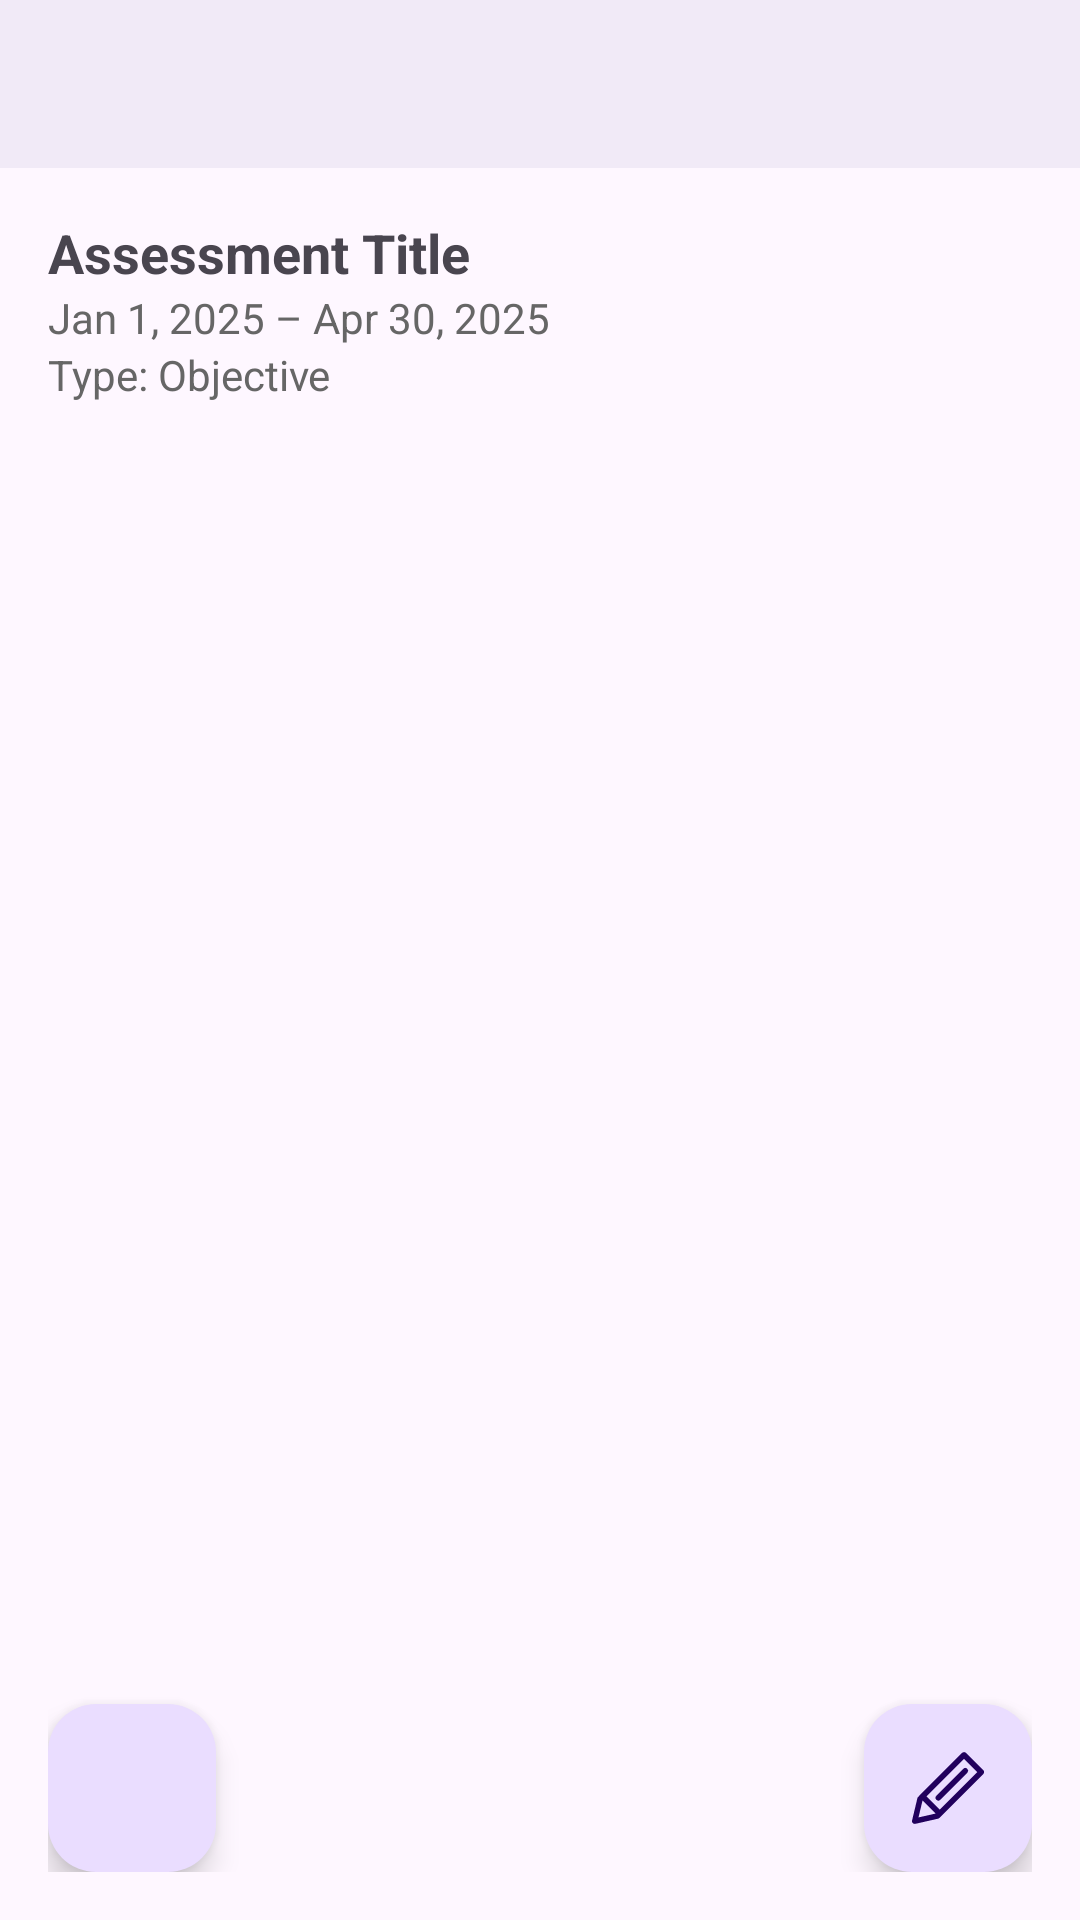

Layout XML and referenced resources for this Android screen:
<!-- AndroidManifest.xml: activity theme Base.Theme.MyTestApplicationNoActionBar -->
<!-- res/layout/activity_detail_assessment.xml -->
<?xml version="1.0" encoding="utf-8"?>
<androidx.coordinatorlayout.widget.CoordinatorLayout xmlns:android="http://schemas.android.com/apk/res/android"
    xmlns:app="http://schemas.android.com/apk/res-auto"
    android:id="@+id/root_view"
    android:layout_width="match_parent"
    android:layout_height="match_parent">

    <com.google.android.material.appbar.MaterialToolbar
        android:id="@+id/toolbar"
        android:layout_width="match_parent"
        android:layout_height="56dp"
        android:alpha="0.8"
        android:background="#FEF7FF"
        android:elevation="4dp"
        android:theme="@style/ThemeOverlay.AppCompat.Light" />

    
    <FrameLayout
        android:layout_width="match_parent"
        android:layout_height="match_parent"
        android:layout_marginTop="@dimen/action_bar_margin_top">

        <androidx.constraintlayout.widget.ConstraintLayout xmlns:android="http://schemas.android.com/apk/res/android"
            xmlns:app="http://schemas.android.com/apk/res-auto"
            android:id="@+id/constraintLayoutMain"
            android:layout_width="match_parent"
            android:layout_height="match_parent"
            android:padding="16dp">

            <TextView
                android:id="@+id/textAssessmentTitle"
                android:layout_width="0dp"
                android:layout_height="wrap_content"
                android:text="Assessment Title"
                android:textSize="18sp"
                android:textStyle="bold"
                app:layout_constraintEnd_toEndOf="parent"
                app:layout_constraintStart_toStartOf="parent"
                app:layout_constraintTop_toTopOf="parent" />

            <TextView
                android:id="@+id/assessmentDates"
                android:layout_width="0dp"
                android:layout_height="wrap_content"
                android:text="Jan 1, 2025 – Apr 30, 2025"
                android:textColor="#666"
                android:textSize="14sp"
                app:layout_constraintEnd_toEndOf="parent"
                app:layout_constraintStart_toStartOf="parent"
                app:layout_constraintTop_toBottomOf="@id/textAssessmentTitle" />

            <TextView
                android:id="@+id/assessmentType"
                android:layout_width="0dp"
                android:layout_height="wrap_content"
                android:text="Type: Objective"
                android:textColor="#666"
                android:textSize="14sp"
                app:layout_constraintEnd_toEndOf="parent"
                app:layout_constraintStart_toStartOf="parent"
                app:layout_constraintTop_toBottomOf="@id/assessmentDates" />


            <androidx.constraintlayout.widget.ConstraintLayout
                android:id="@+id/constraintLayout"
                android:layout_width="match_parent"
                android:layout_height="200dp"
                android:layout_margin="10dp"
                app:layout_constraintBottom_toBottomOf="parent"
                app:layout_constraintEnd_toEndOf="parent"
                app:layout_constraintStart_toStartOf="parent"
                app:layout_constraintTop_toBottomOf="@+id/assessmentType">

                <androidx.recyclerview.widget.RecyclerView
                    android:id="@+id/recyclerViewTermCourses"
                    android:layout_width="0dp"
                    android:layout_height="0dp"
                    android:layout_marginTop="8dp"
                    app:layout_constraintBottom_toBottomOf="parent"
                    app:layout_constraintEnd_toEndOf="parent"
                    app:layout_constraintStart_toStartOf="parent"
                    app:layout_constraintTop_toTopOf="parent" />

            </androidx.constraintlayout.widget.ConstraintLayout>

            <com.google.android.material.floatingactionbutton.FloatingActionButton
                android:id="@+id/fabDelete"
                android:layout_width="wrap_content"
                android:layout_height="wrap_content"
                android:contentDescription="delete"
                android:onClick="confirmAndDeleteDetailPage"
                android:src="@drawable/x_close"

                app:layout_constraintBottom_toBottomOf="parent"
                app:layout_constraintStart_toStartOf="parent" />

            <com.google.android.material.floatingactionbutton.FloatingActionButton
                android:id="@+id/fabEdit"
                android:layout_width="wrap_content"
                android:layout_height="wrap_content"
                android:contentDescription="edit"
                android:onClick="openEditFormDetailPage"
                android:src="@drawable/edit_pencil"
                app:layout_constraintBottom_toBottomOf="parent"
                app:layout_constraintEnd_toEndOf="parent"
                app:rippleColor="#B31919" />

        </androidx.constraintlayout.widget.ConstraintLayout>

    </FrameLayout>
</androidx.coordinatorlayout.widget.CoordinatorLayout>
<!-- resources referenced by this layout -->
<resources>
  <dimen name="action_bar_margin_top">56dp</dimen>
  <!-- drawable edit_pencil (drawable) -->
  <vector xmlns:android="http://schemas.android.com/apk/res/android"
      android:width="800dp"
      android:height="800dp"
      android:viewportWidth="52"
      android:viewportHeight="52">
    <path
        android:pathData="M51.41,13.08 L39,0.66A2,2 0,0 0,37.59 0.08a2,2 0,0 0,-1.42 0.58l-30,30h0L4.43,32.41a2,2 0,0 0,-0.54 1L0.05,49.46a2,2 0,0 0,2 2.46,1.61 1.61,0 0,0 0.44,-0.05L18.7,48.19a2.08,2.08 0,0 0,1 -0.54l1.76,-1.76h0l30,-30A2,2 0,0 0,51.41 13.08ZM4.69,47.26 L7.63,34.92l9.52,9.52ZM20,41.65l-9.59,-9.59L37.59,4.91l9.58,9.58Z"
        android:fillColor="#000000"/>
    <path
        android:pathData="M17.61,31.64a2,2 0,0 0,0 2.83,2 2,0 0,0 2.83,0L40,14.91a2,2 0,0 0,-2.82 -2.83Z"
        android:fillColor="#000000"/>
  </vector>
  <style name="Base.Theme.MyTestApplicationNoActionBar" parent="Theme.Material3.Light.NoActionBar">
      </style>
</resources>
